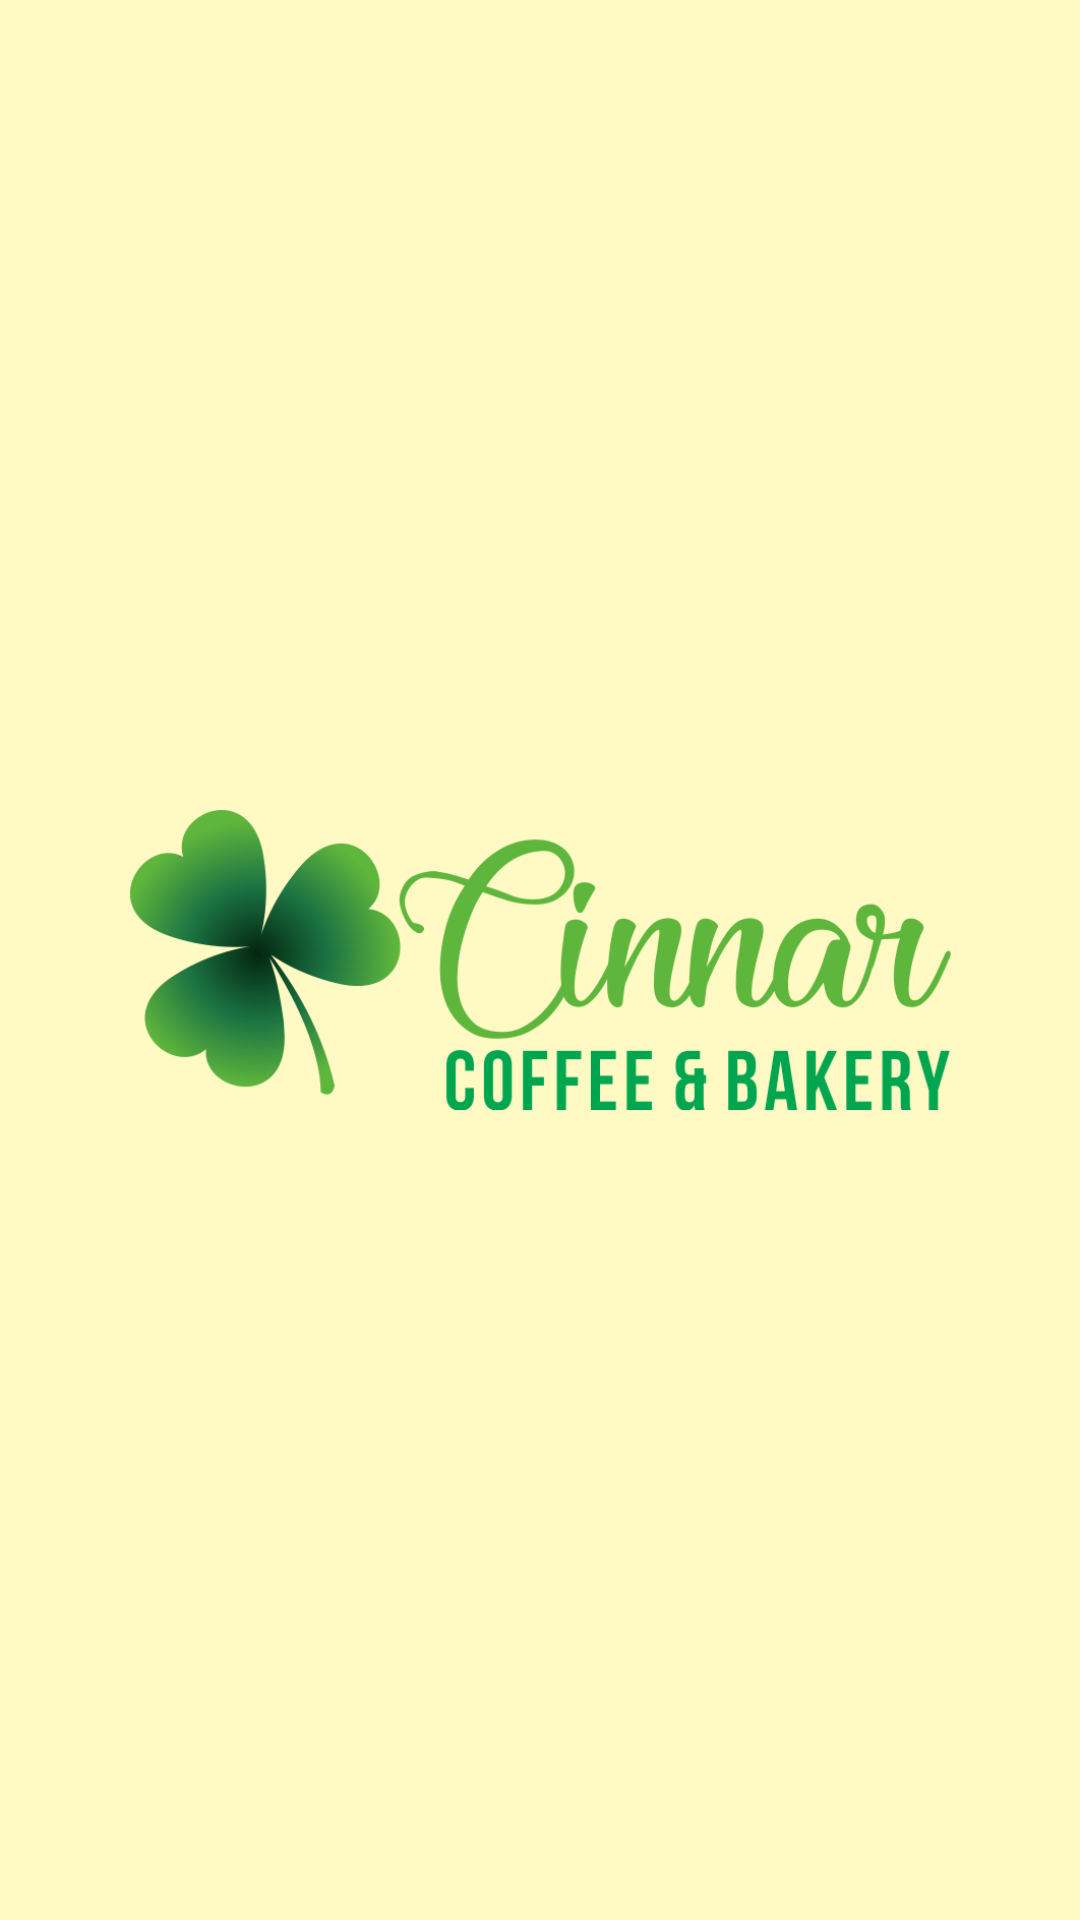

Here is an Android app screen rendered from its layout file. Give the layout XML and the strings, colors and styles it references.
<!-- AndroidManifest.xml: application theme AppTheme -->
<!-- res/layout/activity_splash_screen.xml -->
<?xml version="1.0" encoding="utf-8"?>
<RelativeLayout xmlns:android="http://schemas.android.com/apk/res/android"
    xmlns:tools="http://schemas.android.com/tools"
    android:id="@+id/activity_main"
    android:layout_width="match_parent"
    android:layout_height="match_parent"
    android:background="@color/bgColor"
    android:gravity="center"
    tools:context=".SplashScreen">

    <ImageView
        android:layout_width="300dp"
        android:layout_height="100dp"
        android:id="@+id/logo"
        android:src="@drawable/logo"
        android:layout_centerVertical="true"
        android:layout_centerHorizontal="true"
        android:layout_alignParentStart="true" />

</RelativeLayout>
<!-- resources referenced by this layout -->
<resources>
  <color name="bgColor">#fff9c4</color>
  <!-- drawable logo: png bitmap (drawable, 65894 bytes) -->
  <style name="AppTheme" parent="Theme.AppCompat.Light.NoActionBar">
          
          <item name="colorPrimary">@color/colorPrimary</item>
          <item name="colorPrimaryDark">@color/colorPrimaryDark</item>
          <item name="colorAccent">@color/colorAccent</item>
      </style>
  <color name="colorPrimary">#fb8c00</color>
  <color name="colorPrimaryDark">#c25e00</color>
  <color name="colorAccent">#D81B60</color>
</resources>
